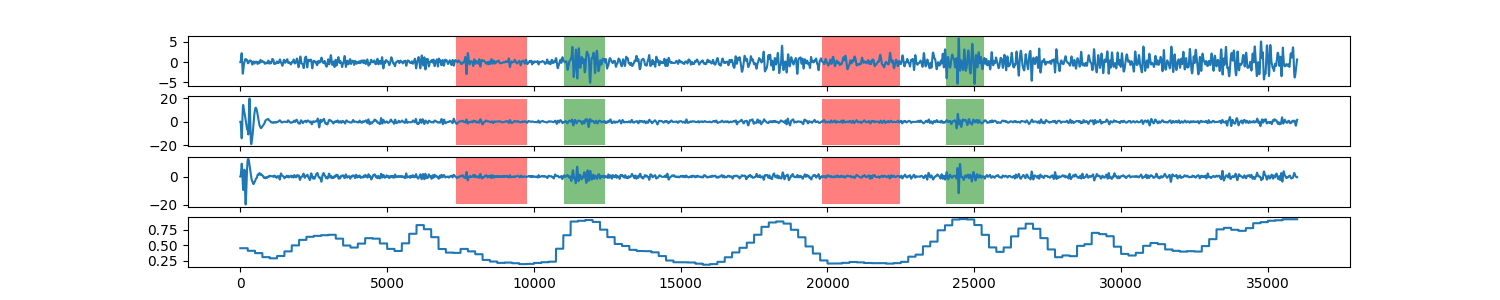

The data file committed next to this chart (first rows):
0, 0.449151848037
1, 0.4492
2, 0.4492
3, 0.4492
4, 0.4492
5, 0.4492
6, 0.4492
7, 0.4492
8, 0.4492
9, 0.4492
10, 0.4492
11, 0.4492
12, 0.4492
13, 0.4492
14, 0.4492
15, 0.4492
16, 0.4492
17, 0.4492
18, 0.4492
19, 0.4492
20, 0.4492
21, 0.4492
22, 0.4492
23, 0.4492
24, 0.4492
25, 0.4492
26, 0.4492
27, 0.4492
28, 0.4492
29, 0.4492
30, 0.4492
31, 0.4492
32, 0.4492
33, 0.4492
34, 0.4492
35, 0.4492
36, 0.4492
37, 0.4492
38, 0.4492
39, 0.4492
40, 0.4492
41, 0.4492
42, 0.4492
43, 0.4492
44, 0.4492
45, 0.4492
46, 0.4492
47, 0.4492
48, 0.4492
49, 0.4492
50, 0.4492
51, 0.4492
52, 0.4492
53, 0.4492
54, 0.4492
55, 0.4492
56, 0.4492
57, 0.4492
58, 0.4492
59, 0.4492
60, 0.4492
... 35,939 more rows
